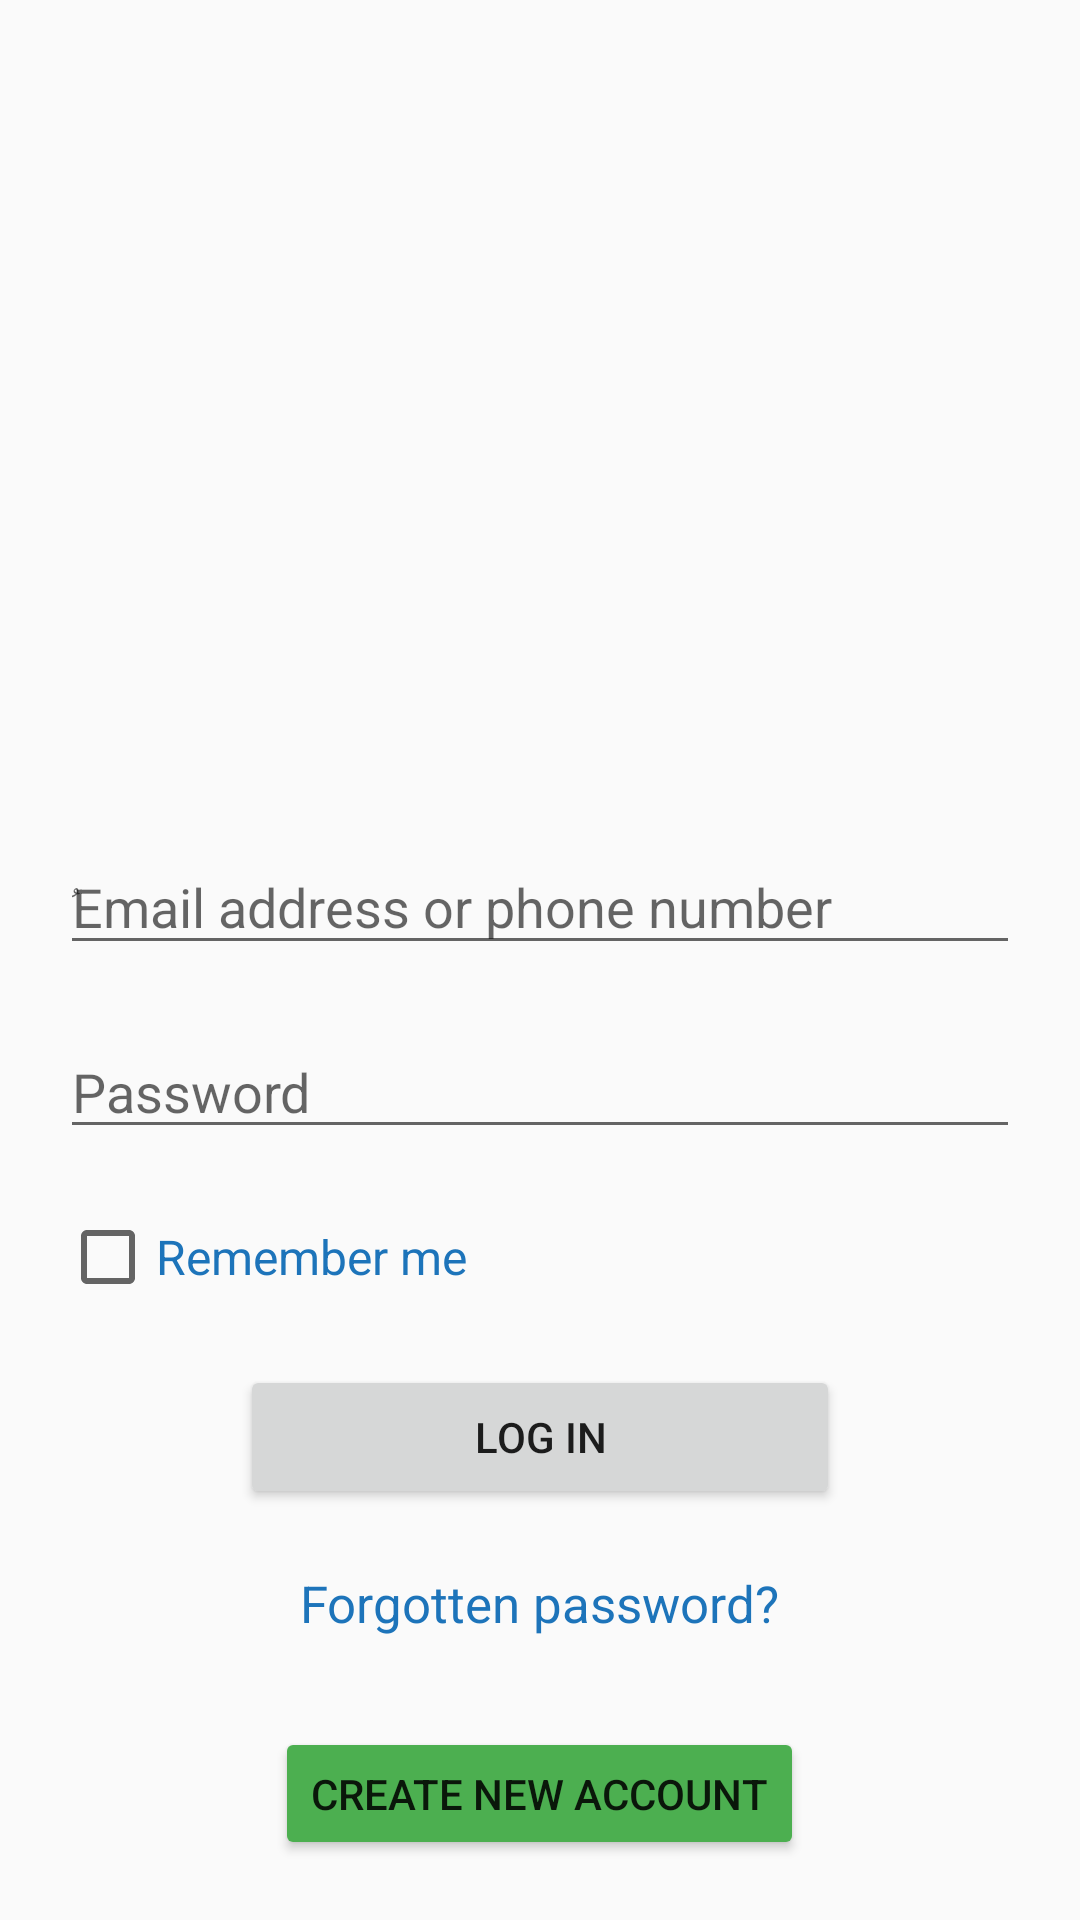

Write the Android layout XML for this screen, with the resource values it uses.
<!-- AndroidManifest.xml: application theme Theme.AlDokan -->
<!-- res/layout/activity_login.xml -->
<?xml version="1.0" encoding="utf-8"?>
<LinearLayout
    xmlns:app="http://schemas.android.com/apk/res-auto"
    xmlns:android="http://schemas.android.com/apk/res/android"
    xmlns:tools="http://schemas.android.com/tools"
    android:layout_width="match_parent"
    android:layout_height="match_parent"
    tools:context=".MainActivity"
    android:padding="20dp"
    tools:ignore="ExtraText"
    android:orientation="vertical">


    <ImageView
        android:layout_width="200dp"
        android:layout_height="200dp"
        android:layout_gravity="center"
        android:layout_margin="20dp"
        android:foregroundGravity="center"
        android:src="@drawable/shop" />

    <EditText
        android:id="@+id/et_logemail"
        android:layout_width="match_parent"
        android:layout_height="wrap_content"
        android:layout_marginTop="20dp"
        android:layout_gravity="center"
        android:hint="@string/email"
        android:inputType="textEmailAddress" />

    <EditText
        android:id="@+id/et_logpassword"
        android:layout_width="match_parent"
        android:layout_height="wrap_content"
        android:layout_marginTop="20dp"
        android:layout_gravity="center"
        android:hint="@string/passhint"
        android:inputType="textPassword" />


    <CheckBox
        android:layout_width="wrap_content"
        android:layout_height="wrap_content"
        android:layout_marginTop="20dp"
        android:text="@string/remcheck"
        android:textColor="#1D74BA"
        android:textSize="16sp"
        android:textStyle="normal" />


    <Button
        android:id="@+id/btn_login"
        android:layout_width="200dp"
        android:layout_height="wrap_content"
        android:layout_gravity="center"
        android:layout_marginTop="20dp"
        android:text="@string/loginbut" />

    <TextView
        android:id="@+id/tx_forgetPassword"
        android:layout_width="wrap_content"
        android:layout_height="wrap_content"
        android:layout_marginTop="20dp"
        android:gravity="center"
        android:text="@string/passforget"
        android:textColor="#1D74BA"
        android:textSize="17sp"
        android:textStyle="normal"
        android:layout_gravity="center"
        />

    <Button
        android:id="@+id/btn_createNewAccount"
        android:layout_width="wrap_content"
        android:layout_height="wrap_content"
        android:layout_gravity="center"
        android:layout_marginTop="30dp"
        android:backgroundTint="#4CAF50"
        android:gravity="center"
        android:text="@string/createaccbut" />
</LinearLayout>
<!-- resources referenced by this layout -->
<resources>
  <string name="createaccbut">Create New Account</string>
  <string name="email">ُEmail address or phone number</string>
  <string name="loginbut">Log in</string>
  <string name="passforget">Forgotten password?</string>
  <string name="passhint">Password</string>
  <string name="remcheck">Remember me</string>
  <style name="Theme.AlDokan" parent="Theme.AppCompat.Light.DarkActionBar">
          
          <item name="colorPrimary">@color/purple_500</item>
          <item name="colorPrimaryVariant">@color/purple_700</item>
          <item name="colorOnPrimary">@color/white</item>
          
          <item name="colorSecondary">@color/teal_200</item>
          <item name="colorSecondaryVariant">@color/teal_700</item>
          <item name="colorOnSecondary">@color/black</item>
          
          <item name="android:statusBarColor" tools:targetApi="l">?attr/colorPrimaryVariant</item>
          
      </style>
  <color name="purple_500">#FF6200EE</color>
  <color name="purple_700">#FF3700B3</color>
  <color name="white">#FFFFFFFF</color>
  <color name="teal_200">#FF03DAC5</color>
  <color name="teal_700">#FF018786</color>
  <color name="black">#FF000000</color>
</resources>
